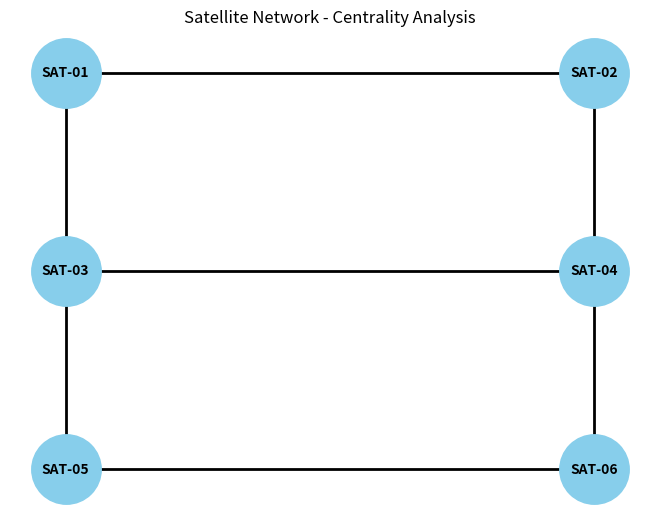

This figure's Python source:
import networkx as nx
import matplotlib.pyplot as plt

# Create satellite network
G = nx.Graph()

G.add_edges_from([
    ("SAT-01", "SAT-02"),
    ("SAT-01", "SAT-03"),
    ("SAT-02", "SAT-04"),
    ("SAT-03", "SAT-04"),
    ("SAT-03", "SAT-05"),
    ("SAT-04", "SAT-06"),
    ("SAT-05", "SAT-06")
])

# Calculate centrality
degree = nx.degree_centrality(G)
closeness = nx.closeness_centrality(G)
betweenness = nx.betweenness_centrality(G)

# Display all results
print("\n========================================")
print("       SATELLITE NETWORK ANALYSIS")
print("========================================")

print("\n1. DEGREE CENTRALITY")
print("--------------------")
for satellite, value in degree.items():
    print(f"{satellite}: {value:.3f}")

print("\n2. CLOSENESS CENTRALITY")
print("-----------------------")
for satellite, value in closeness.items():
    print(f"{satellite}: {value:.3f}")

print("\n3. BETWEENNESS CENTRALITY")
print("-------------------------")
for satellite, value in betweenness.items():
    print(f"{satellite}: {value:.3f}")

# Draw network
pos = {
    "SAT-01": (0, 2),
    "SAT-02": (2, 2),
    "SAT-03": (0, 1),
    "SAT-04": (2, 1),
    "SAT-05": (0, 0),
    "SAT-06": (2, 0)
}

nx.draw(
    G,
    pos,
    with_labels=True,
    node_size=2500,
    node_color="skyblue",
    font_size=10,
    font_weight="bold",
    width=2
)

plt.title("Satellite Network - Centrality Analysis")
plt.show()
